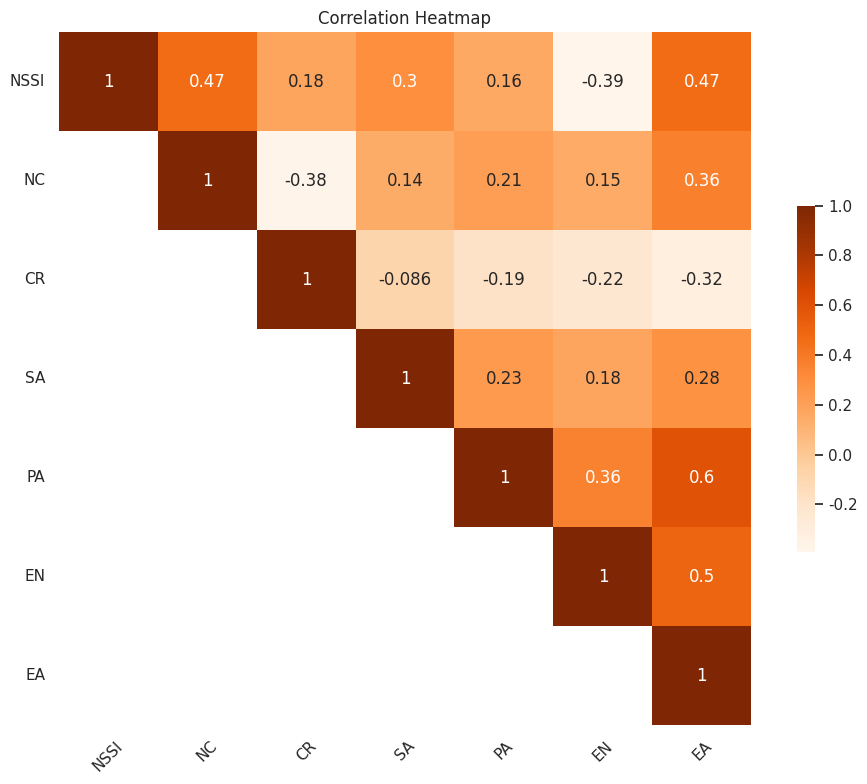

Write the Python code that produced this figure.
import matplotlib.pyplot as plt
import numpy as np
import seaborn as sns

# Adjusting the data to be 2-dimensional with NaN fillings for the heatmap
data = [
    [1.000, 0.465, 0.183, 0.297, 0.158, -0.391, 0.466],
    [np.nan, 1.000, -0.378, 0.145, 0.213, 0.152, 0.360],
    [np.nan, np.nan, 1.000, -0.086, -0.189, -0.224, -0.318],
    [np.nan, np.nan, np.nan, 1.000, 0.234, 0.176, 0.279],
    [np.nan, np.nan, np.nan, np.nan, 1.000, 0.358, 0.603],
    [np.nan, np.nan, np.nan, np.nan, np.nan, 1.000, 0.497],
    [np.nan, np.nan, np.nan, np.nan, np.nan, np.nan, 1.00]
]

# Convert the list of lists into a numpy array
data_array = np.array(data)

# Create the heatmap
sns.set(style="white")
plt.figure(figsize=(10, 8))
sns.heatmap(data_array, cmap='Oranges', annot=True, mask=np.isnan(data_array), square=True, cbar_kws={"shrink": .5})

# Set the labels for the axes
axis_labels = ['NSSI', 'NC', 'CR', 'SA', 'PA', 'EN', 'EA']
plt.xticks(ticks=np.arange(0.5, len(data_array)), labels=axis_labels, rotation=45)
plt.yticks(ticks=np.arange(0.5, len(data_array)), labels=axis_labels, rotation=0)
plt.title("Correlation Heatmap")

# Adjust the plot to ensure everything fits without overlap
plt.tight_layout()

# Show the plot
plt.show()
